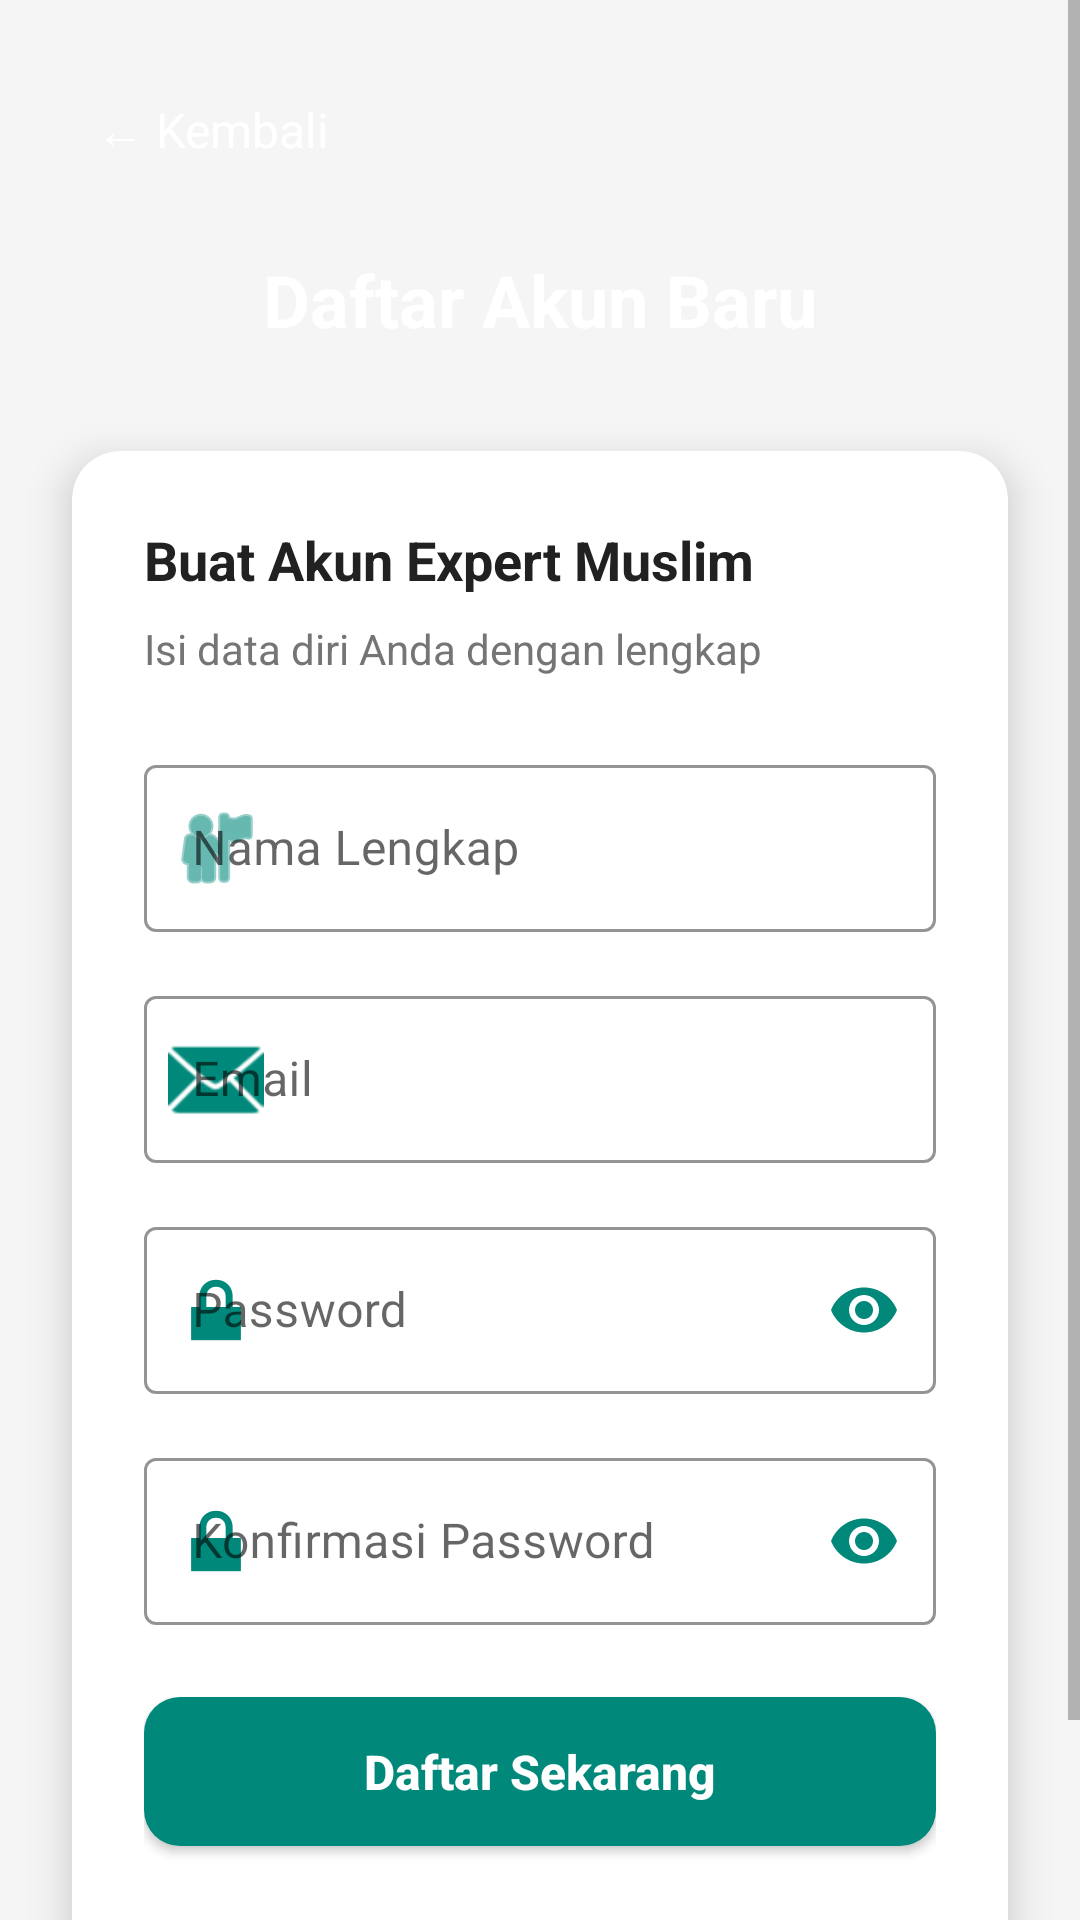

Layout XML and referenced resources for this Android screen:
<!-- AndroidManifest.xml: application theme Theme.ExpertMuslim -->
<!-- res/layout/activity_register.xml -->
<?xml version="1.0" encoding="utf-8"?>
<ScrollView xmlns:android="http://schemas.android.com/apk/res/android"
    xmlns:app="http://schemas.android.com/apk/res-auto"
    android:layout_width="match_parent"
    android:layout_height="match_parent"
    android:background="@color/background_main"
    android:fillViewport="true">

    <RelativeLayout
        android:layout_width="match_parent"
        android:layout_height="wrap_content">

        
        <RelativeLayout
            android:id="@+id/headerLayout"
            android:layout_width="match_parent"
            android:layout_height="200dp"
            android:background="@drawable/background_gradient"
            android:padding="24dp">

            
            <TextView
                android:id="@+id/btnBack"
                android:layout_width="wrap_content"
                android:layout_height="wrap_content"
                android:text="← Kembali"
                android:textColor="@color/white"
                android:textSize="16sp"
                android:padding="8dp"
                android:background="?attr/selectableItemBackground"
                android:clickable="true"
                android:focusable="true"/>

            <TextView
                android:layout_width="wrap_content"
                android:layout_height="wrap_content"
                android:layout_centerInParent="true"
                android:text="Daftar Akun Baru"
                android:textColor="@color/white"
                android:textSize="24sp"
                android:textStyle="bold"/>

        </RelativeLayout>

        
        <androidx.cardview.widget.CardView
            android:layout_width="match_parent"
            android:layout_height="wrap_content"
            android:layout_below="@id/headerLayout"
            android:layout_marginStart="24dp"
            android:layout_marginTop="-50dp"
            android:layout_marginEnd="24dp"
            android:layout_marginBottom="24dp"
            app:cardCornerRadius="16dp"
            app:cardElevation="8dp"
            app:cardBackgroundColor="@color/white">

            <LinearLayout
                android:layout_width="match_parent"
                android:layout_height="wrap_content"
                android:orientation="vertical"
                android:padding="24dp">

                
                <TextView
                    android:layout_width="wrap_content"
                    android:layout_height="wrap_content"
                    android:text="Buat Akun Expert Muslim"
                    android:textSize="18sp"
                    android:textStyle="bold"
                    android:textColor="@color/text_primary"
                    android:layout_marginBottom="8dp"/>

                <TextView
                    android:layout_width="wrap_content"
                    android:layout_height="wrap_content"
                    android:text="Isi data diri Anda dengan lengkap"
                    android:textSize="14sp"
                    android:textColor="@color/text_secondary"
                    android:layout_marginBottom="24dp"/>

                
                <TextView
                    android:id="@+id/tvError"
                    android:layout_width="match_parent"
                    android:layout_height="wrap_content"
                    android:background="@color/error"
                    android:padding="12dp"
                    android:text="Error message"
                    android:textColor="@color/white"
                    android:textSize="14sp"
                    android:visibility="gone"
                    android:layout_marginBottom="16dp"/>

                
                <com.google.android.material.textfield.TextInputLayout
                    android:layout_width="match_parent"
                    android:layout_height="wrap_content"
                    android:hint="Nama Lengkap"
                    app:boxStrokeColor="@color/primary"
                    app:hintTextColor="@color/primary"
                    app:startIconDrawable="@android:drawable/ic_menu_myplaces"
                    app:startIconTint="@color/primary"
                    style="@style/Widget.MaterialComponents.TextInputLayout.OutlinedBox"
                    android:layout_marginBottom="16dp">

                    <com.google.android.material.textfield.TextInputEditText
                        android:id="@+id/etNama"
                        android:layout_width="match_parent"
                        android:layout_height="wrap_content"
                        android:inputType="textPersonName"
                        android:textSize="16sp"/>
                </com.google.android.material.textfield.TextInputLayout>

                
                <com.google.android.material.textfield.TextInputLayout
                    android:layout_width="match_parent"
                    android:layout_height="wrap_content"
                    android:hint="Email"
                    app:boxStrokeColor="@color/primary"
                    app:hintTextColor="@color/primary"
                    app:startIconDrawable="@android:drawable/ic_dialog_email"
                    app:startIconTint="@color/primary"
                    style="@style/Widget.MaterialComponents.TextInputLayout.OutlinedBox"
                    android:layout_marginBottom="16dp">

                    <com.google.android.material.textfield.TextInputEditText
                        android:id="@+id/etEmail"
                        android:layout_width="match_parent"
                        android:layout_height="wrap_content"
                        android:inputType="textEmailAddress"
                        android:textSize="16sp"/>
                </com.google.android.material.textfield.TextInputLayout>

                
                <com.google.android.material.textfield.TextInputLayout
                    android:layout_width="match_parent"
                    android:layout_height="wrap_content"
                    android:hint="Password"
                    app:boxStrokeColor="@color/primary"
                    app:hintTextColor="@color/primary"
                    app:startIconDrawable="@android:drawable/ic_lock_lock"
                    app:startIconTint="@color/primary"
                    app:endIconMode="password_toggle"
                    app:endIconTint="@color/primary"
                    style="@style/Widget.MaterialComponents.TextInputLayout.OutlinedBox"
                    android:layout_marginBottom="16dp">

                    <com.google.android.material.textfield.TextInputEditText
                        android:id="@+id/etPassword"
                        android:layout_width="match_parent"
                        android:layout_height="wrap_content"
                        android:inputType="textPassword"
                        android:textSize="16sp"/>
                </com.google.android.material.textfield.TextInputLayout>

                
                <com.google.android.material.textfield.TextInputLayout
                    android:layout_width="match_parent"
                    android:layout_height="wrap_content"
                    android:hint="Konfirmasi Password"
                    app:boxStrokeColor="@color/primary"
                    app:hintTextColor="@color/primary"
                    app:startIconDrawable="@android:drawable/ic_lock_lock"
                    app:startIconTint="@color/primary"
                    app:endIconMode="password_toggle"
                    app:endIconTint="@color/primary"
                    style="@style/Widget.MaterialComponents.TextInputLayout.OutlinedBox"
                    android:layout_marginBottom="24dp">

                    <com.google.android.material.textfield.TextInputEditText
                        android:id="@+id/etKonfirmasiPassword"
                        android:layout_width="match_parent"
                        android:layout_height="wrap_content"
                        android:inputType="textPassword"
                        android:textSize="16sp"/>
                </com.google.android.material.textfield.TextInputLayout>

                
                <ProgressBar
                    android:id="@+id/progressBar"
                    android:layout_width="40dp"
                    android:layout_height="40dp"
                    android:layout_gravity="center"
                    android:indeterminateTint="@color/primary"
                    android:visibility="gone"
                    android:layout_marginBottom="16dp"/>

                
                <Button
                    android:id="@+id/btnRegister"
                    style="@style/ButtonPrimary"
                    android:layout_width="match_parent"
                    android:layout_height="wrap_content"
                    android:text="Daftar Sekarang"
                    android:textAllCaps="false"/>

                
                <LinearLayout
                    android:layout_width="wrap_content"
                    android:layout_height="wrap_content"
                    android:orientation="horizontal"
                    android:layout_gravity="center"
                    android:layout_marginTop="24dp">

                    <TextView
                        android:layout_width="wrap_content"
                        android:layout_height="wrap_content"
                        android:text="Sudah punya akun? "
                        android:textColor="@color/text_secondary"
                        android:textSize="14sp"/>

                    <TextView
                        android:id="@+id/tvLogin"
                        android:layout_width="wrap_content"
                        android:layout_height="wrap_content"
                        android:text="Masuk"
                        android:textColor="@color/primary"
                        android:textSize="14sp"
                        android:textStyle="bold"
                        android:padding="4dp"/>
                </LinearLayout>

            </LinearLayout>

        </androidx.cardview.widget.CardView>

    </RelativeLayout>

</ScrollView>
<!-- resources referenced by this layout -->
<resources>
  <color name="background_main">#F5F5F5</color>
  <color name="error">#E53935</color>
  <color name="primary">#00897B</color>
  <color name="text_primary">#212121</color>
  <color name="text_secondary">#757575</color>
  <color name="white">#FFFFFF</color>
  <style name="ButtonPrimary" parent="Widget.AppCompat.Button">
          <item name="android:background">@drawable/button_primary</item>
          <item name="android:textColor">@color/text_white</item>
          <item name="android:textSize">16sp</item>
          <item name="android:textStyle">bold</item>
          <item name="android:paddingTop">14dp</item>
          <item name="android:paddingBottom">14dp</item>
          <item name="android:elevation">4dp</item>
      </style>
  <style name="Theme.ExpertMuslim" parent="Base.Theme.ExpertMuslim" />
  <!-- drawable button_primary (drawable) -->
  <?xml version="1.0" encoding="utf-8"?>
  <selector xmlns:android="http://schemas.android.com/apk/res/android">
      
      <item android:state_pressed="true">
          <shape android:shape="rectangle">
              <solid android:color="@color/button_pressed"/>
              <corners android:radius="12dp"/>
          </shape>
      </item>
  
      
      <item android:state_enabled="false">
          <shape android:shape="rectangle">
              <solid android:color="@color/button_disabled"/>
              <corners android:radius="12dp"/>
          </shape>
      </item>
  
      
      <item>
          <shape android:shape="rectangle">
              <solid android:color="@color/button_primary"/>
              <corners android:radius="12dp"/>
          </shape>
      </item>
  </selector>
  <color name="text_white">#FFFFFF</color>
  <style name="Base.Theme.ExpertMuslim" parent="Theme.MaterialComponents.Light.NoActionBar">
          
          <item name="colorPrimary">@color/primary</item>
          <item name="colorPrimaryDark">@color/primary_dark</item>
          <item name="colorAccent">@color/accent</item>
          <item name="colorPrimaryVariant">@color/primary_dark</item>
          <item name="colorSecondary">@color/accent</item>
  
          
          <item name="android:statusBarColor">@color/primary</item>
          <item name="android:navigationBarColor" tools:targetApi="l">@color/primary_dark</item>
  
          
          <item name="android:windowBackground">@color/background_main</item>
          <item name="android:colorBackground">@color/background_main</item>
  
          
          <item name="android:textColorPrimary">@color/text_primary</item>
          <item name="android:textColorSecondary">@color/text_secondary</item>
          <item name="android:textColorHint">@color/text_hint</item>
      </style>
  <color name="button_pressed">#00695C</color>
  <color name="button_disabled">#E0E0E0</color>
  <color name="button_primary">#00897B</color>
  <color name="primary_dark">#00695C</color>
  <color name="accent">#00BCD4</color>
  <color name="text_hint">#BDBDBD</color>
</resources>
